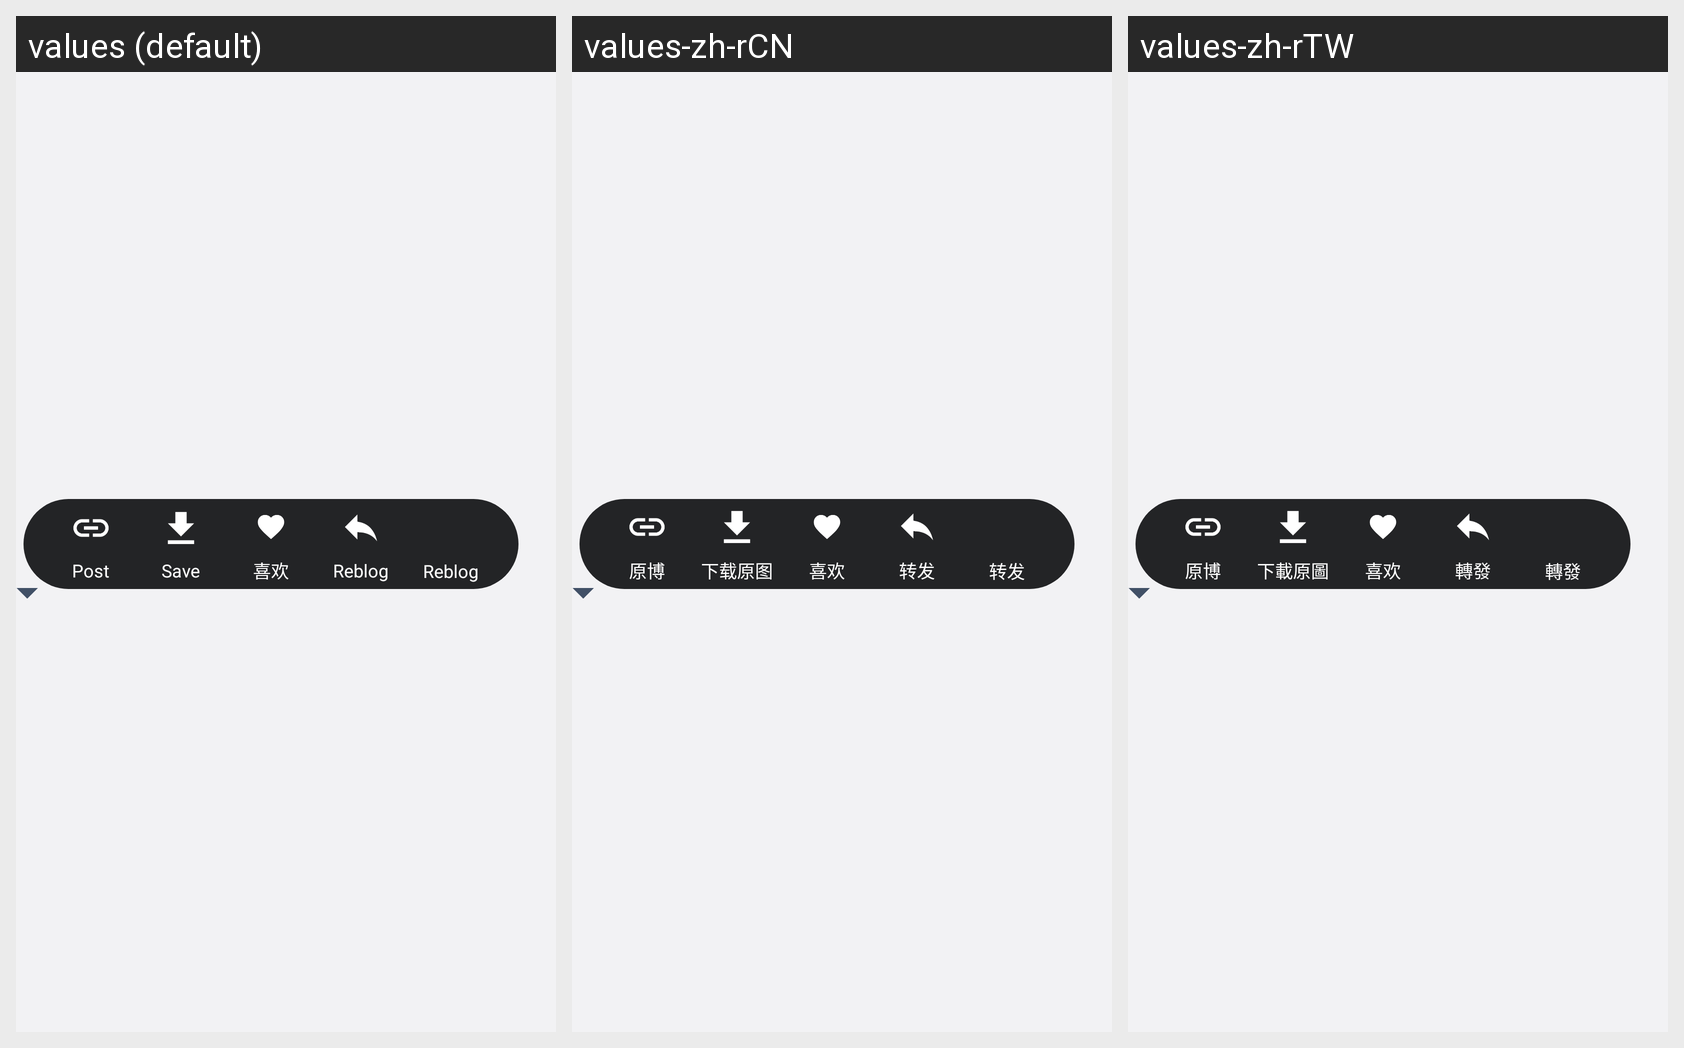

Locale-by-locale string values for the Android screen shown in this grid:
Android screen res/layout/layout_popup_window.xml rendered under 3 locales, left to right: values (default), values-zh-rCN, values-zh-rTW. Device: Nexus 5 (rendered at 1080×1920; each locale shown at half size, 540×960, under a caption strip naming it); theme AppTheme.NoActionBar.White.
Strings drawn on this screen, with the default value and each locale's value (text and hints the layout hard-codes, and strings that could not be matched under every locale, appear in the picture but are not listed):

popup_window_post
  values: Post
  values-zh-rCN: 原博
  values-zh-rTW: 原博

popup_window_download_picture
  values: Save
  values-zh-rCN: 下载原图
  values-zh-rTW: 下載原圖

popup_window_reblog
  values: Reblog
  values-zh-rCN: 转发
  values-zh-rTW: 轉發
